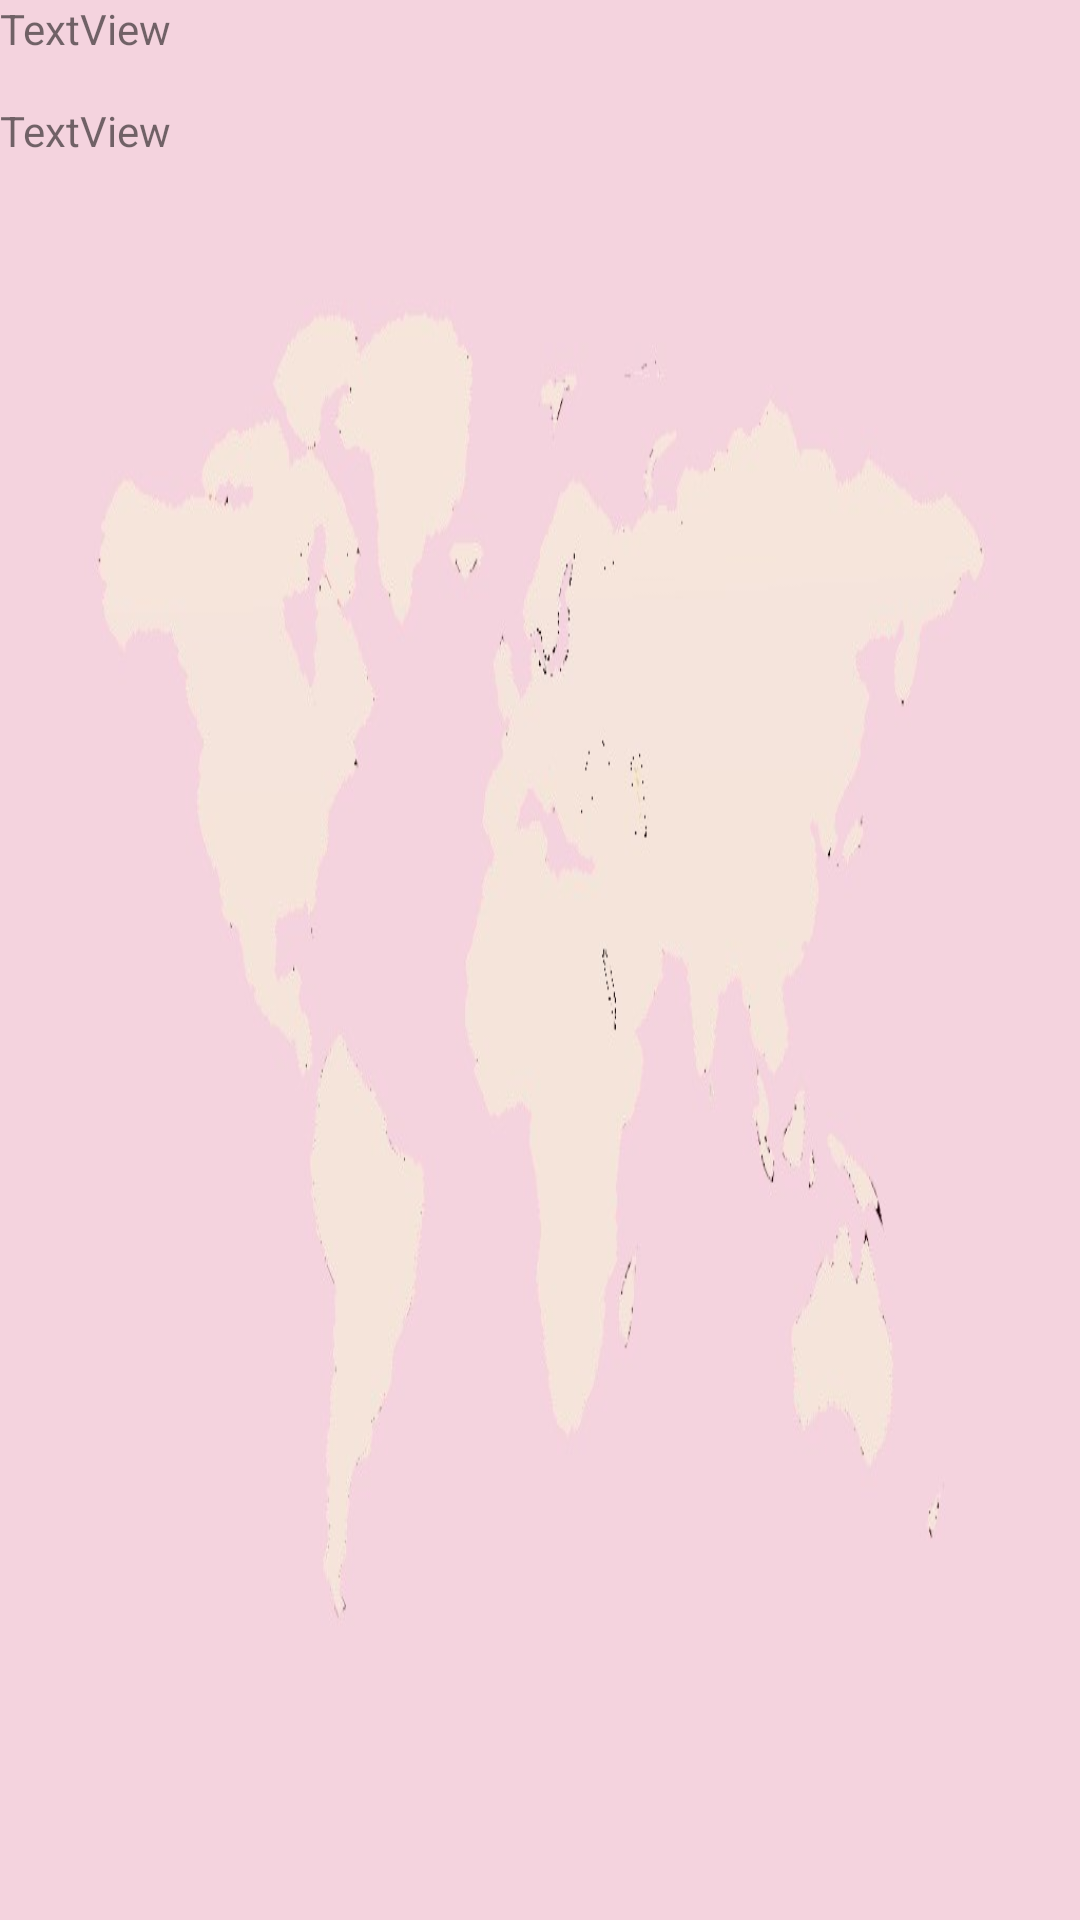

Reconstruct the res/layout file that produces this screen, plus the resources it refers to.
<!-- AndroidManifest.xml: application theme Theme.RetrieveData -->
<!-- res/layout/lines.xml -->
<?xml version="1.0" encoding="utf-8"?>
<LinearLayout xmlns:android="http://schemas.android.com/apk/res/android"
    android:orientation="vertical"
    android:layout_width="match_parent"
    android:background="@drawable/map"
    android:layout_height="match_parent">

    <TextView
        android:id="@+id/txtdisplayname"
        android:layout_width="80dp"
        android:layout_height="34dp"
        android:text="TextView" />

    <TextView
        android:id="@+id/txtdisplay2name"
        android:layout_width="80dp"
        android:layout_height="34dp"
        android:text="TextView" />
</LinearLayout>
<!-- resources referenced by this layout -->
<resources>
  <!-- drawable map: jpeg bitmap (drawable, 27128 bytes) -->
  <style name="Theme.RetrieveData" parent="Theme.MaterialComponents.DayNight.DarkActionBar">
          
          <item name="colorPrimary">@color/purple_500</item>
          <item name="colorPrimaryVariant">@color/purple_700</item>
          <item name="colorOnPrimary">@color/white</item>
          
          <item name="colorSecondary">@color/teal_200</item>
          <item name="colorSecondaryVariant">@color/teal_700</item>
          <item name="colorOnSecondary">@color/black</item>
          
          <item name="android:statusBarColor" tools:targetApi="l">?attr/colorPrimaryVariant</item>
          
      </style>
  <!-- not gathered from this repository: default colours our renderer supplied (Android Studio template values) -->
  <color name="purple_500">#FF6200EE</color>
  <color name="purple_700">#FF3700B3</color>
  <color name="teal_200">#FF03DAC5</color>
  <color name="teal_700">#FF018786</color>
  <color name="black">#FF000000</color>
  <color name="white">#FFFFFFFF</color>
</resources>
